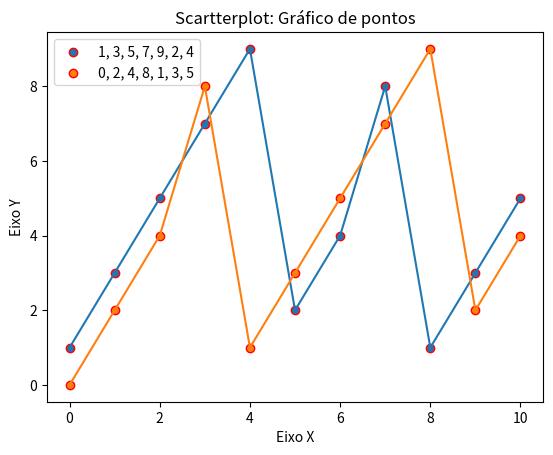

Reproduce this figure in Python.
import matplotlib.pyplot as plt

x_i = [0, 1, 2, 3, 4, 5, 6, 7, 8, 9, 10]
y_i = [1, 3, 5, 7, 9, 2, 4, 8, 1, 3, 5]

x_p = [0, 1, 2, 3, 4, 5, 6, 7, 8, 9, 10]
y_p = [0, 2, 4, 8, 1, 3, 5, 7, 9, 2, 4]

titulo = 'Scartterplot: Gráfico de pontos'
eixo_x = "Eixo X"
eixo_y = 'Eixo Y'

# Legendas
plt.title(titulo)  # titulo
plt.xlabel(eixo_x)  # titulo eixo x
plt.ylabel(eixo_y)  # titulo eixo y

# cria pontos
plt.scatter(x_i, y_i, edgecolors='red', label='1, 3, 5, 7, 9, 2, 4')
# cria uma linha que liga os pontos
plt.plot(x_i, y_i)

# cria pontos
plt.scatter(x_p, y_p, edgecolors='red', label='0, 2, 4, 8, 1, 3, 5')
# cria uma linha que liga os pontos
plt.plot(x_p, y_p)

# adiciona a legenda da label
plt.legend()

plt.show()
